The GitHub repository python-hhx/Competition contains a labelled image folder "轻度认知障碍疾病预测挑战赛" with 2 categories: PMCI, SMCI. Examples follow, each with its label.

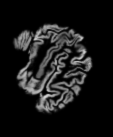
Label: PMCI

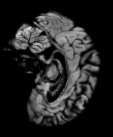
Label: SMCI

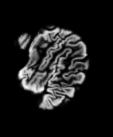
Label: SMCI

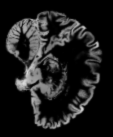
Label: SMCI

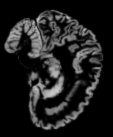
Label: PMCI

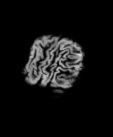
Label: PMCI
